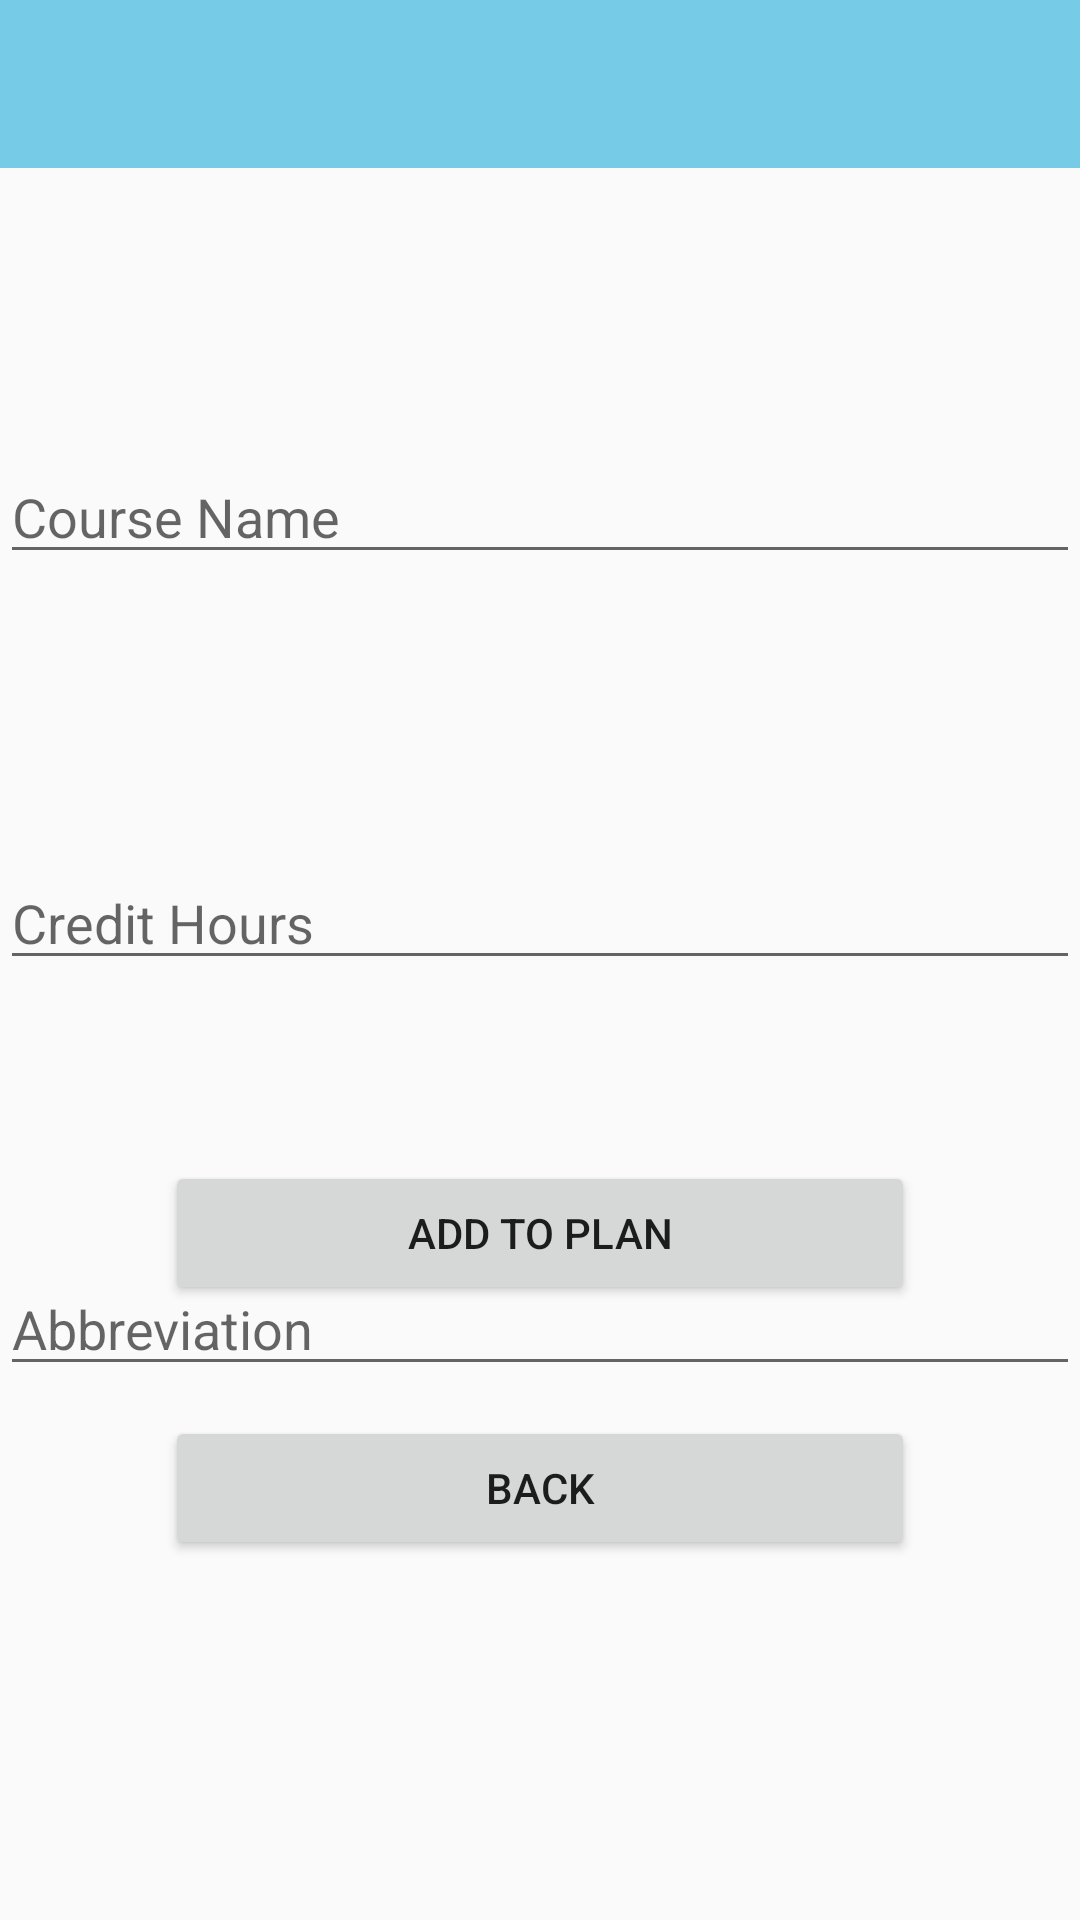

Android layout source for this screen:
<!-- AndroidManifest.xml: application theme AppTheme -->
<!-- res/layout/activity_create_elective.xml -->
<?xml version="1.0" encoding="utf-8"?>
<RelativeLayout xmlns:android="http://schemas.android.com/apk/res/android"
    android:layout_width="match_parent"
    android:layout_height="match_parent"
    android:clickable="true"
    android:focusableInTouchMode="true">

    <android.support.v7.widget.Toolbar
        android:id="@+id/create_elective_toolbar"
        android:layout_width="match_parent"
        android:layout_height="wrap_content"
        android:background="@color/colorLightBlue"
        android:popupTheme="@style/ThemeOverlay.AppCompat.Light">

        <TextView
            android:id="@+id/toolbar_title"
            android:layout_width="wrap_content"
            android:layout_height="wrap_content"
            android:layout_gravity="center"
            android:textSize="20dp"
            android:textColor="@android:color/white"/>

    </android.support.v7.widget.Toolbar>

    <EditText
        android:id="@+id/name"
        android:layout_width="400dp"
        android:layout_height="wrap_content"
        android:hint="@string/name"
        android:layout_below="@+id/create_elective_toolbar"
        android:layout_centerHorizontal="true"
        android:layout_marginTop="94dp" />

    <EditText
        android:id="@+id/credithours"
        android:layout_width="400dp"
        android:layout_height="wrap_content"
        android:hint="@string/credithr"
        android:layout_below="@+id/name"
        android:layout_centerHorizontal="true"
        android:layout_marginTop="94dp" />

    <EditText
        android:id="@+id/abbrev"
        android:layout_width="400dp"
        android:layout_height="wrap_content"
        android:hint="@string/abbrev"
        android:layout_below="@+id/credithours"
        android:layout_centerHorizontal="true"
        android:layout_marginTop="94dp" />

    <Button
        android:id="@+id/add_elective_button"
        android:layout_width="250dp"
        android:layout_height="wrap_content"
        android:text="@string/add"
        android:layout_alignBottom="@+id/back_button"
        android:layout_centerHorizontal="true"
        android:layout_marginBottom="85dp" />

    <Button
        android:id="@+id/view_free_electives"
        android:layout_width="250dp"
        android:layout_height="wrap_content"
        android:layout_below="@+id/term"
        android:layout_centerHorizontal="true"
        android:layout_marginTop="60dp"
        android:visibility="gone" />

    <Button
        android:id="@+id/back_button"
        android:layout_width="250dp"
        android:layout_height="wrap_content"
        android:text="@string/cancel"
        android:layout_marginBottom="120dp"
        android:layout_alignParentBottom="true"
        android:layout_centerHorizontal="true" />


</RelativeLayout>
<!-- resources referenced by this layout -->
<resources>
  <color name="colorLightBlue">#76cce6</color>
  <string name="abbrev">Abbreviation</string>
  <string name="add">Add To Plan</string>
  <string name="cancel">Back</string>
  <string name="credithr">Credit Hours</string>
  <string name="name">Course Name</string>
  <style name="AppTheme" parent="Theme.AppCompat.Light.NoActionBar">
          
          <item name="colorPrimary">@color/colorBlack</item>
          <item name="colorPrimaryDark">@color/colorBlack</item>
          <item name="colorAccent">@color/colorAccent</item>
      </style>
  <color name="colorBlack">#323232</color>
  <color name="colorAccent">#eb749c</color>
</resources>
